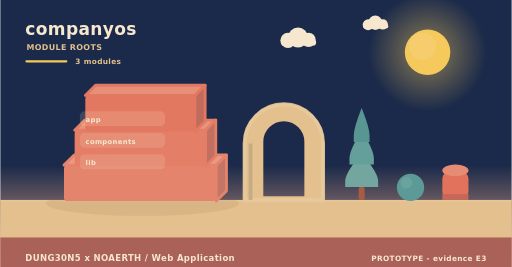
t = 0.00 s
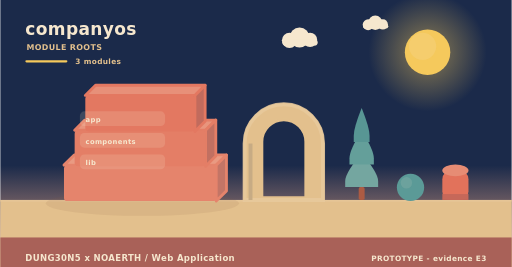
t = 2.00 s
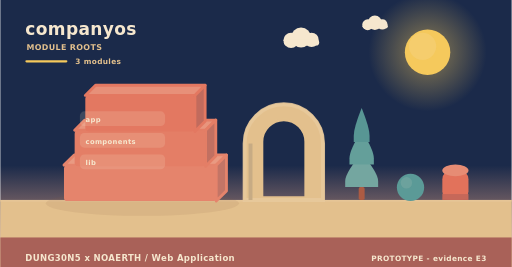
t = 4.00 s
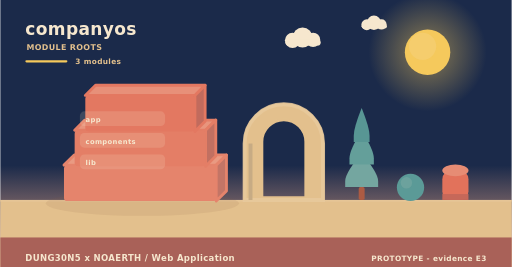
t = 6.00 s
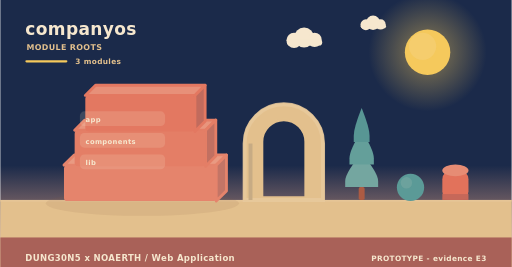
t = 8.00 s
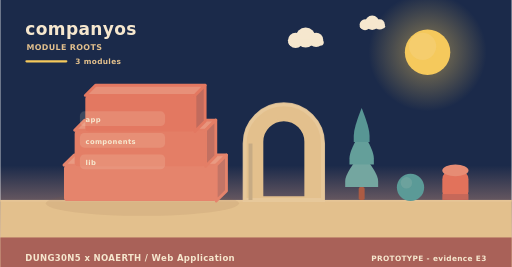
t = 10.00 s

The animated SVG that drew these frames (rendered in a browser with its animation timeline set to each time). Animation: 5 SMIL elements (animateTransform=5); frames cover the first 10.00 s, repeats indefinitely.

<svg xmlns="http://www.w3.org/2000/svg" width="900" height="470" viewBox="0 0 900 470" role="img" aria-label="companyos - how it is built"><linearGradient id="skya" x1="0" y1="0" x2="0" y2="1"><stop offset="0" stop-color="#1b2a4a"/><stop offset="0.62" stop-color="#1b2a4a"/><stop offset="1" stop-color="#f3ad8a"/></linearGradient><rect width="900" height="470" fill="url(#skya)"/><radialGradient id="suna"><stop offset="0.35" stop-color="#f5c95c" stop-opacity="0.34"/><stop offset="1" stop-color="#f5c95c" stop-opacity="0"/></radialGradient><circle cx="752" cy="92" r="104" fill="url(#suna)"/><circle cx="752" cy="92" r="40" fill="#f5c95c"/><circle cx="743.2" cy="81.6" r="24" fill="#f5d27e" opacity="0.5"/><g><circle cx="524" cy="66" r="17.64" fill="#f6e7ce"/><circle cx="506.36" cy="71.04" r="13.44" fill="#f6e7ce"/><circle cx="542.48" cy="70.2" r="12.6" fill="#f6e7ce"/><rect x="493.76" y="69.36" width="62.16" height="10.92" rx="5.46" fill="#f6e7ce"/><animateTransform attributeName="transform" type="translate" values="0 0;24 0;0 0" dur="36s" begin="0s" repeatCount="indefinite"/></g><g><circle cx="660" cy="40" r="12.6" fill="#f6e7ce"/><circle cx="647.4" cy="43.6" r="9.6" fill="#f6e7ce"/><circle cx="673.2" cy="43" r="9" fill="#f6e7ce"/><rect x="638.4" y="42.4" width="44.4" height="7.8" rx="3.9" fill="#f6e7ce"/><animateTransform attributeName="transform" type="translate" values="0 0;-18 0;0 0" dur="46s" begin="3s" repeatCount="indefinite"/></g><rect x="0" y="352" width="900" height="118" fill="#e3c08d"/><rect x="0" y="352" width="900" height="3" fill="#e6c596"/><text x="44" y="62" font-family="Verdana,DejaVu Sans,sans-serif" font-size="30" font-weight="700" letter-spacing="0.6" fill="#f6e7ce" text-anchor="start">companyos</text><text x="46" y="88" font-family="Verdana,DejaVu Sans,sans-serif" font-size="14" font-weight="700" letter-spacing="0.6" fill="#e3c08d" text-anchor="start">MODULE ROOTS</text><rect x="44" y="106" width="74" height="4" rx="2" fill="#f5c95c"/><text x="132" y="112" font-family="Verdana,DejaVu Sans,sans-serif" font-size="13" font-weight="700" letter-spacing="0.6" fill="#e3c08d" text-anchor="start">3 modules</text><ellipse cx="250" cy="358" rx="170" ry="22" fill="rgba(138,90,68,0.11)"/><path d="M112,290.67 L380,290.67 L398,272.67 L130,272.67 Z" fill="#e99a82" stroke="#e5846c" stroke-width="5" stroke-linejoin="round"/><path d="M380,290.67 L398,272.67 L398,336 L380,354 Z" fill="#c37566" stroke="#e5846c" stroke-width="5" stroke-linejoin="round"/><rect x="112" y="290.67" width="268" height="63.33" rx="6" fill="#e5846c"/><path d="M130.76,229.33 L361.24,229.33 L379.24,211.33 L148.76,211.33 Z" fill="#e8957d" stroke="#e47e66" stroke-width="5" stroke-linejoin="round"/><path d="M361.24,229.33 L379.24,211.33 L379.24,274.67 L361.24,292.67 Z" fill="#c27061" stroke="#e47e66" stroke-width="5" stroke-linejoin="round"/><rect x="130.76" y="229.33" width="230.48" height="63.33" rx="6" fill="#e47e66"/><path d="M149.52,168 L342.48,168 L360.48,150 L167.52,150 Z" fill="#e79079" stroke="#e37861" stroke-width="5" stroke-linejoin="round"/><path d="M342.48,168 L360.48,150 L360.48,213.33 L342.48,231.33 Z" fill="#c16b5d" stroke="#e37861" stroke-width="5" stroke-linejoin="round"/><rect x="149.52" y="168" width="192.96" height="63.33" rx="6" fill="#e37861"/><rect x="140" y="196" width="150" height="26" rx="8" fill="rgba(246,231,206,0.16)" opacity="0.94"/><g><text x="150" y="215" font-family="Verdana,DejaVu Sans,sans-serif" font-size="12" font-weight="700" letter-spacing="0.6" fill="#f6e7ce" text-anchor="start">app</text><animateTransform attributeName="transform" type="translate" values="0 10;0 0" dur="0.7s" begin="0.3s" fill="freeze"/></g><rect x="140" y="234" width="150" height="26" rx="8" fill="rgba(246,231,206,0.16)" opacity="0.94"/><g><text x="150" y="253" font-family="Verdana,DejaVu Sans,sans-serif" font-size="12" font-weight="700" letter-spacing="0.6" fill="#f6e7ce" text-anchor="start">components</text><animateTransform attributeName="transform" type="translate" values="0 10;0 0" dur="0.7s" begin="0.5s" fill="freeze"/></g><rect x="140" y="272" width="150" height="26" rx="8" fill="rgba(246,231,206,0.16)" opacity="0.94"/><g><text x="150" y="291" font-family="Verdana,DejaVu Sans,sans-serif" font-size="12" font-weight="700" letter-spacing="0.6" fill="#f6e7ce" text-anchor="start">lib</text><animateTransform attributeName="transform" type="translate" values="0 10;0 0" dur="0.7s" begin="0.7s" fill="freeze"/></g><path d="M430,352 L430,252.64 A69,69 0 0 1 568,252.64 L568,352 Z M460.36,348 L460.36,249.55 A38.64,38.64 0 0 1 537.64,249.55 L537.64,348 Z" fill="#e3c08d" fill-rule="evenodd" stroke="#e3c08d" stroke-width="5" stroke-linejoin="round"/><path d="M430,352 L430,252.64 A69,69 0 0 1 568,252.64 L568,352 Z" fill="none" stroke="#e8c99d" stroke-width="7" stroke-linecap="round" opacity="0.85"/><rect x="436.9" y="252.64" width="6.9" height="99.36" fill="#c7ab84"/><rect x="630.78" y="329.28" width="10.44" height="22.72" rx="2.9" fill="#ac5b43"/><path d="M636,269.64 Q607,304.23 607,318.54 Q607,329.28 607,329.28 L665,329.28 Q665,329.28 665,318.54 Q665,304.23 636,269.64 Z" fill="#74a6a0"/><path d="M636,229.88 Q614.54,264.47 614.54,278.78 Q614.54,289.52 614.54,289.52 L657.46,289.52 Q657.46,289.52 657.46,278.78 Q657.46,264.47 636,229.88 Z" fill="#649f9a"/><path d="M636,190.12 Q622.08,224.71 622.08,239.02 Q622.08,249.76 622.08,249.76 L649.92,249.76 Q649.92,249.76 649.92,239.02 Q649.92,224.71 636,190.12 Z" fill="#589694"/><circle cx="722" cy="330" r="24" fill="#5b9a97"/><circle cx="714.8" cy="321.84" r="10.08" fill="#7aa9a2" opacity="0.55"/><rect x="778" y="300" width="46" height="52" rx="15.33" fill="#e2725b"/><ellipse cx="801" cy="300" rx="23" ry="10.4" fill="#e68c74"/><rect x="778" y="341.6" width="46" height="10.4" fill="#c66859"/><rect x="0" y="418" width="900" height="52" rx="0" fill="#a65c56" opacity="0.94"/><text x="44" y="460" font-family="Verdana,DejaVu Sans,sans-serif" font-size="15" font-weight="700" letter-spacing="0.6" fill="#f6e7ce" text-anchor="start">DUNG30N5 x NOAERTH  /  Web Application</text><text x="856" y="460" font-family="Verdana,DejaVu Sans,sans-serif" font-size="13" font-weight="700" letter-spacing="0.6" fill="#f6e7ce" text-anchor="end">PROTOTYPE  -  evidence E3</text></svg>
